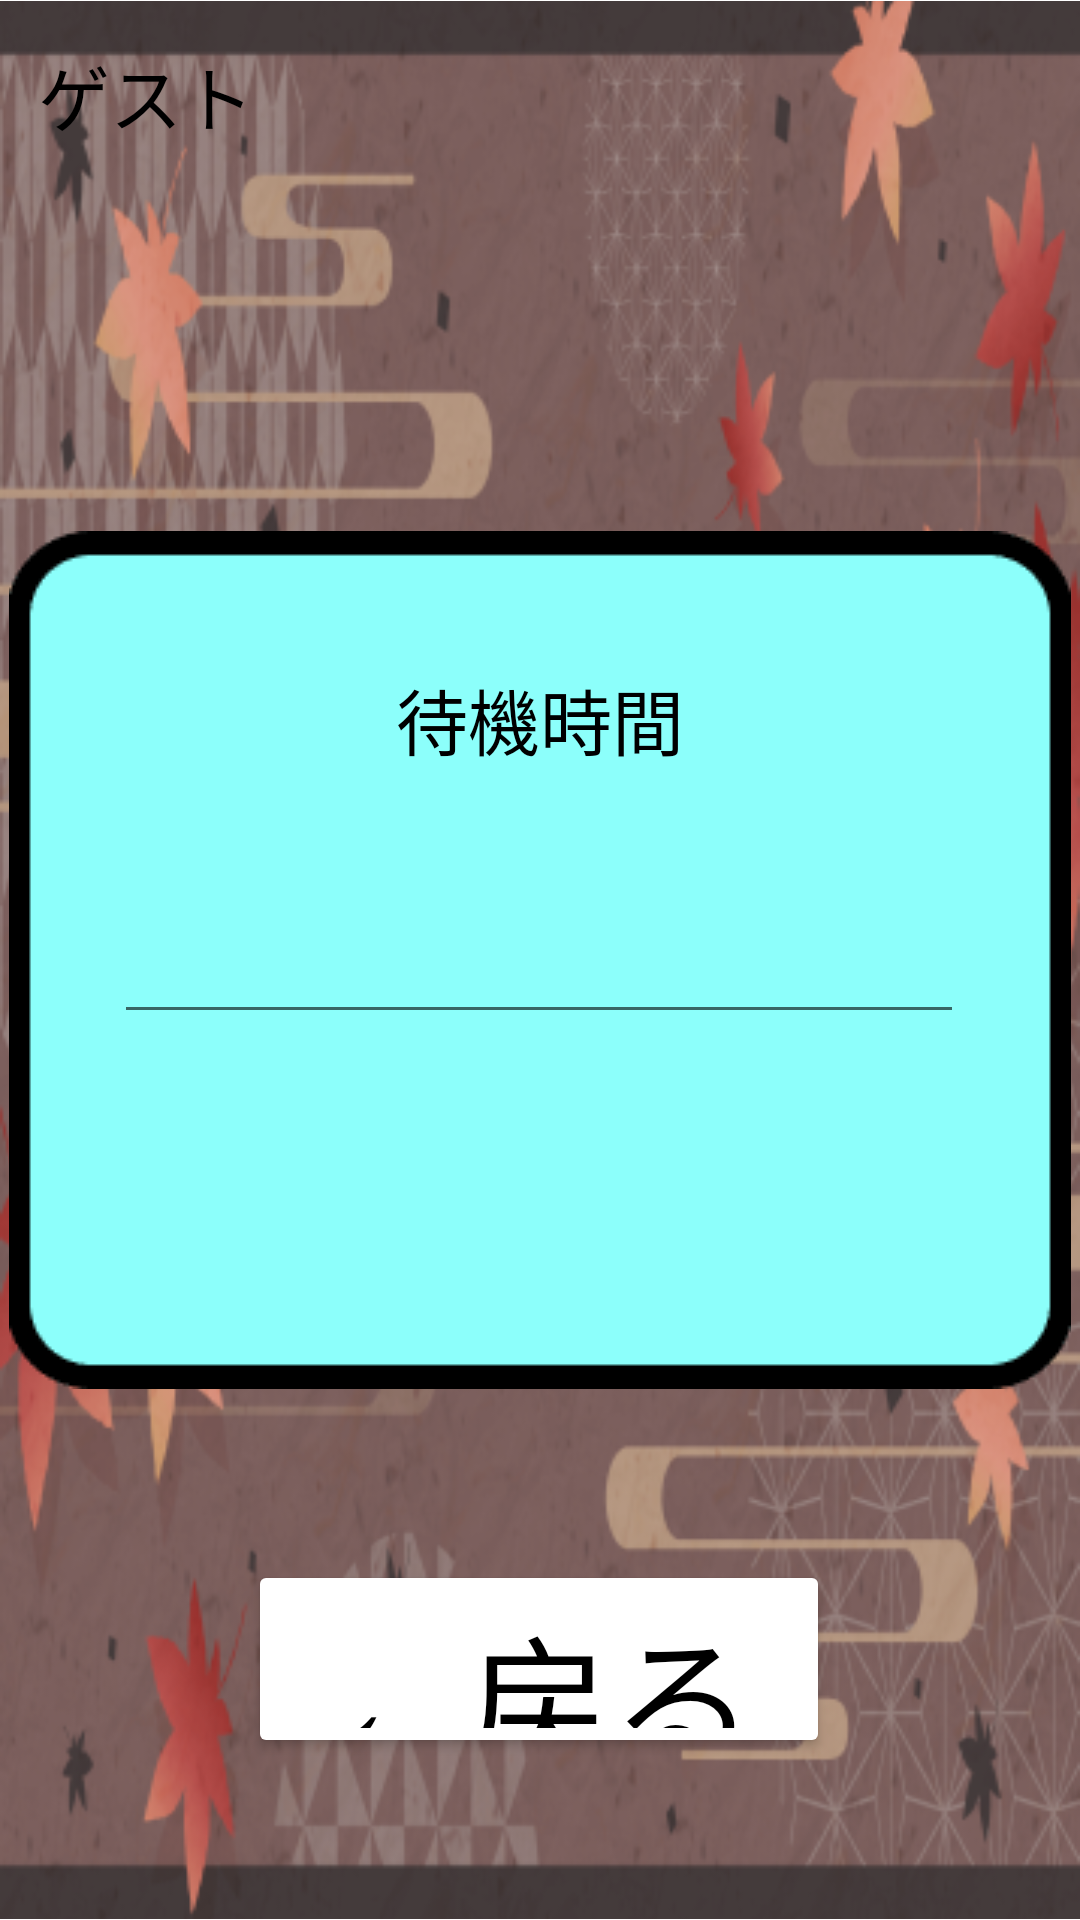

Layout XML and referenced resources for this Android screen:
<!-- AndroidManifest.xml: application theme Theme.SotsukenAppProject -->
<!-- res/layout/activity_canp_stand_by.xml -->
<?xml version="1.0" encoding="utf-8"?>
<androidx.constraintlayout.widget.ConstraintLayout xmlns:android="http://schemas.android.com/apk/res/android"
    xmlns:app="http://schemas.android.com/apk/res-auto"
    xmlns:tools="http://schemas.android.com/tools"
    android:layout_width="match_parent"
    android:layout_height="match_parent"
    tools:context=".Canp_Stand_ByActivity">

    <ImageView
        android:id="@+id/background_stand_by"
        android:layout_width="0dp"
        android:layout_height="0dp"
        app:layout_constraintBottom_toBottomOf="parent"
        app:layout_constraintEnd_toEndOf="parent"
        app:layout_constraintStart_toStartOf="parent"
        app:layout_constraintTop_toTopOf="parent"
        app:srcCompat="@drawable/camp_back_ground" />

    <ImageView
        android:id="@+id/imageView6"
        android:layout_width="wrap_content"
        android:layout_height="wrap_content"
        app:layout_constraintBottom_toBottomOf="parent"
        app:layout_constraintEnd_toEndOf="parent"
        app:layout_constraintStart_toStartOf="parent"
        app:layout_constraintTop_toTopOf="parent"
        app:srcCompat="@drawable/tab_back" />

    <EditText
        android:id="@+id/stand_by_timer"
        android:layout_width="wrap_content"
        android:layout_height="wrap_content"
        android:ems="10"
        android:fontFamily="@font/gkktt851"
        android:inputType="time"
        android:textSize="24sp"
        app:layout_constraintBottom_toBottomOf="parent"
        app:layout_constraintEnd_toEndOf="parent"
        app:layout_constraintHorizontal_bias="0.497"
        app:layout_constraintStart_toStartOf="parent"
        app:layout_constraintTop_toTopOf="parent" />

    <TextView
        android:id="@+id/user_name"
        android:layout_width="169dp"
        android:layout_height="37dp"
        android:fontFamily="@font/gkktt851"
        android:text="ゲスト"
        android:textColor="#000000"
        android:textSize="24sp"
        app:layout_constraintBottom_toBottomOf="parent"
        app:layout_constraintEnd_toEndOf="parent"
        app:layout_constraintHorizontal_bias="0.066"
        app:layout_constraintStart_toStartOf="parent"
        app:layout_constraintTop_toTopOf="parent"
        app:layout_constraintVertical_bias="0.023" />

    <TextView
        android:id="@+id/stand_by"
        android:layout_width="169dp"
        android:layout_height="37dp"
        android:fontFamily="@font/gkktt851"
        android:text="待機時間"
        android:textAlignment="center"
        android:textColor="#000000"
        android:textSize="24sp"
        app:layout_constraintBottom_toBottomOf="parent"
        app:layout_constraintEnd_toEndOf="parent"
        app:layout_constraintStart_toStartOf="parent"
        app:layout_constraintTop_toTopOf="parent"
        app:layout_constraintVertical_bias="0.368" />

    <Button
        android:id="@+id/back_button"
        android:layout_width="194dp"
        android:layout_height="66dp"
        android:backgroundTint="#FFFFFF"
        android:fontFamily="@font/font"
        android:text="←戻る"
        android:textColor="#000000"
        android:textSize="48sp"

        app:layout_constraintBottom_toBottomOf="parent"
        app:layout_constraintEnd_toEndOf="parent"
        app:layout_constraintHorizontal_bias="0.497"
        app:layout_constraintStart_toStartOf="parent"
        app:layout_constraintTop_toTopOf="parent"
        app:layout_constraintVertical_bias="0.906" />
</androidx.constraintlayout.widget.ConstraintLayout>
<!-- resources referenced by this layout -->
<resources>
  <!-- drawable camp_back_ground: png bitmap (drawable, 257994 bytes) -->
  <!-- drawable tab_back: png bitmap (drawable, 2617 bytes) -->
  <style name="Theme.SotsukenAppProject" parent="Theme.MaterialComponents.DayNight.NoActionBar">
          
          <item name="colorPrimary">@color/purple_500</item>
          <item name="colorPrimaryVariant">@color/purple_700</item>
          <item name="colorOnPrimary">@color/white</item>
          
          <item name="colorSecondary">@color/teal_200</item>
          <item name="colorSecondaryVariant">@color/teal_700</item>
          <item name="colorOnSecondary">@color/black</item>
          
          <item name="android:statusBarColor" tools:targetApi="l">?attr/colorPrimaryVariant</item>
          
      </style>
  <color name="purple_500">#FF6200EE</color>
  <color name="purple_700">#FF3700B3</color>
  <color name="white">#FFFFFFFF</color>
  <color name="teal_200">#FF03DAC5</color>
  <color name="teal_700">#FF018786</color>
  <color name="black">#FF000000</color>
</resources>
